Labelled photos from "Dataset", an image-classification folder in PDionys/DiplomProject. The possible labels are: cat, flower.

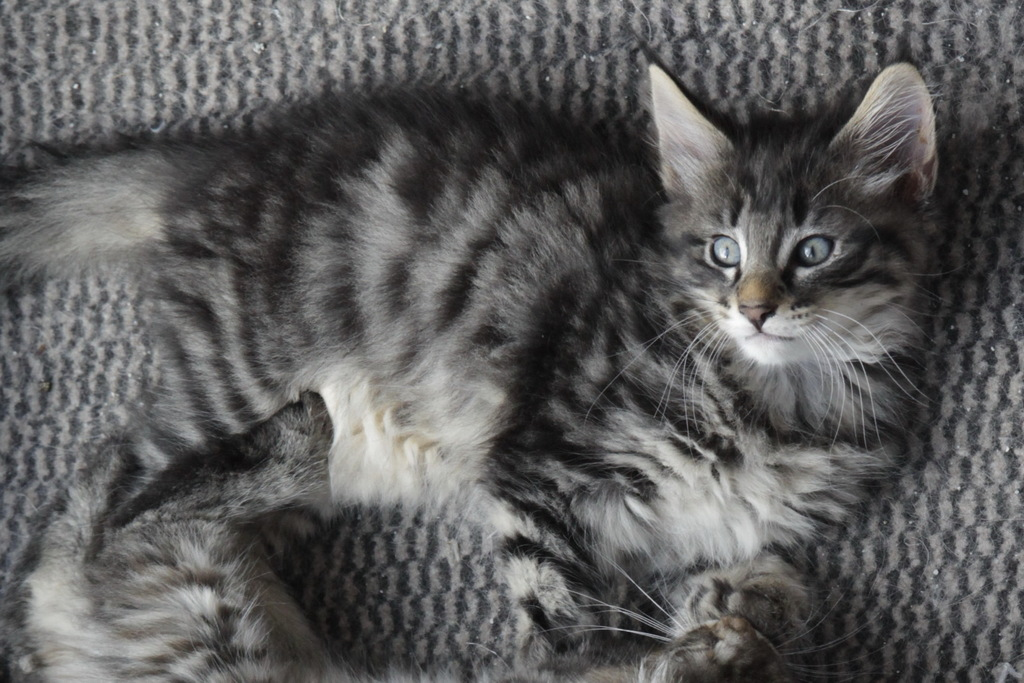
Label: cat

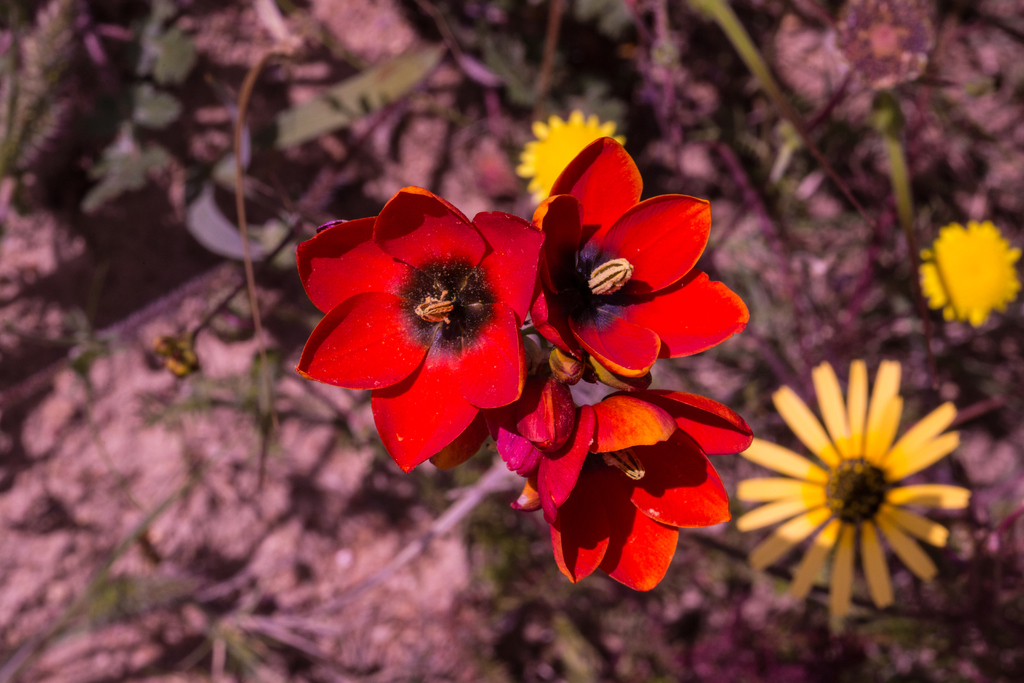
Label: flower

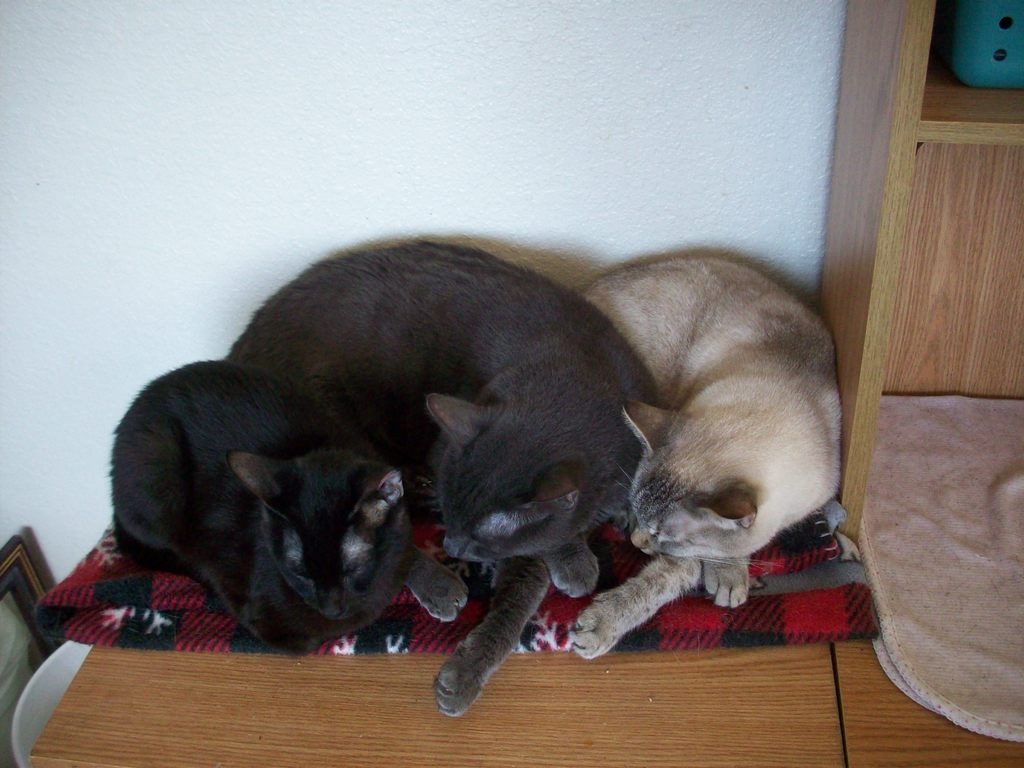
Label: cat

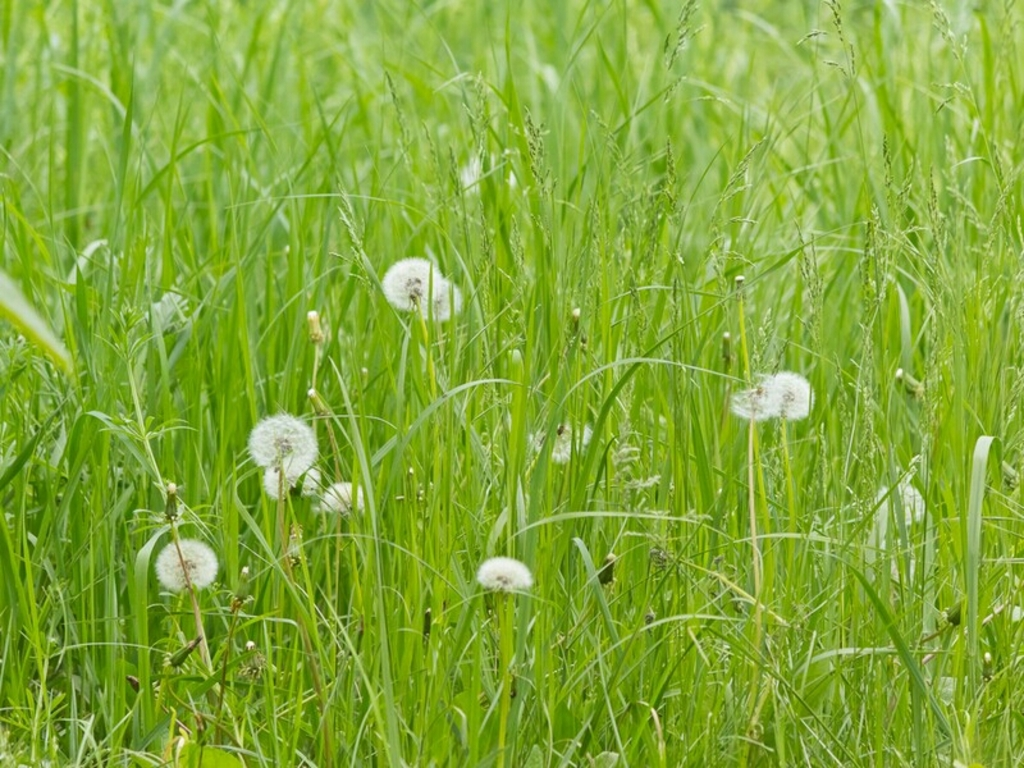
Label: flower

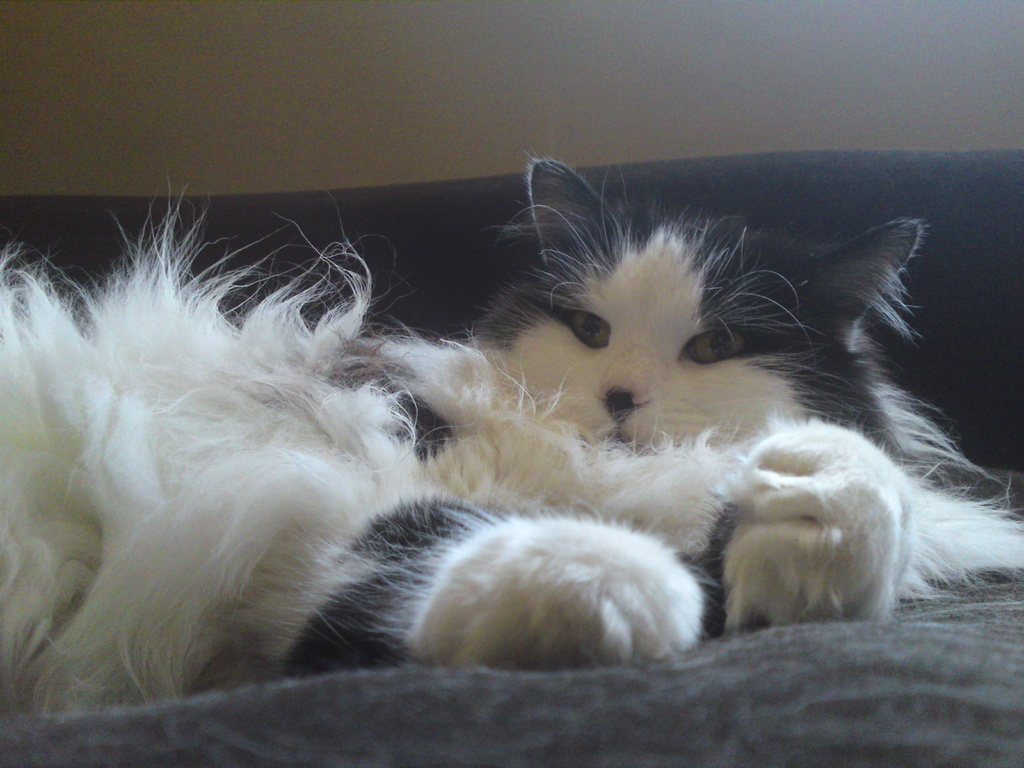
Label: cat
